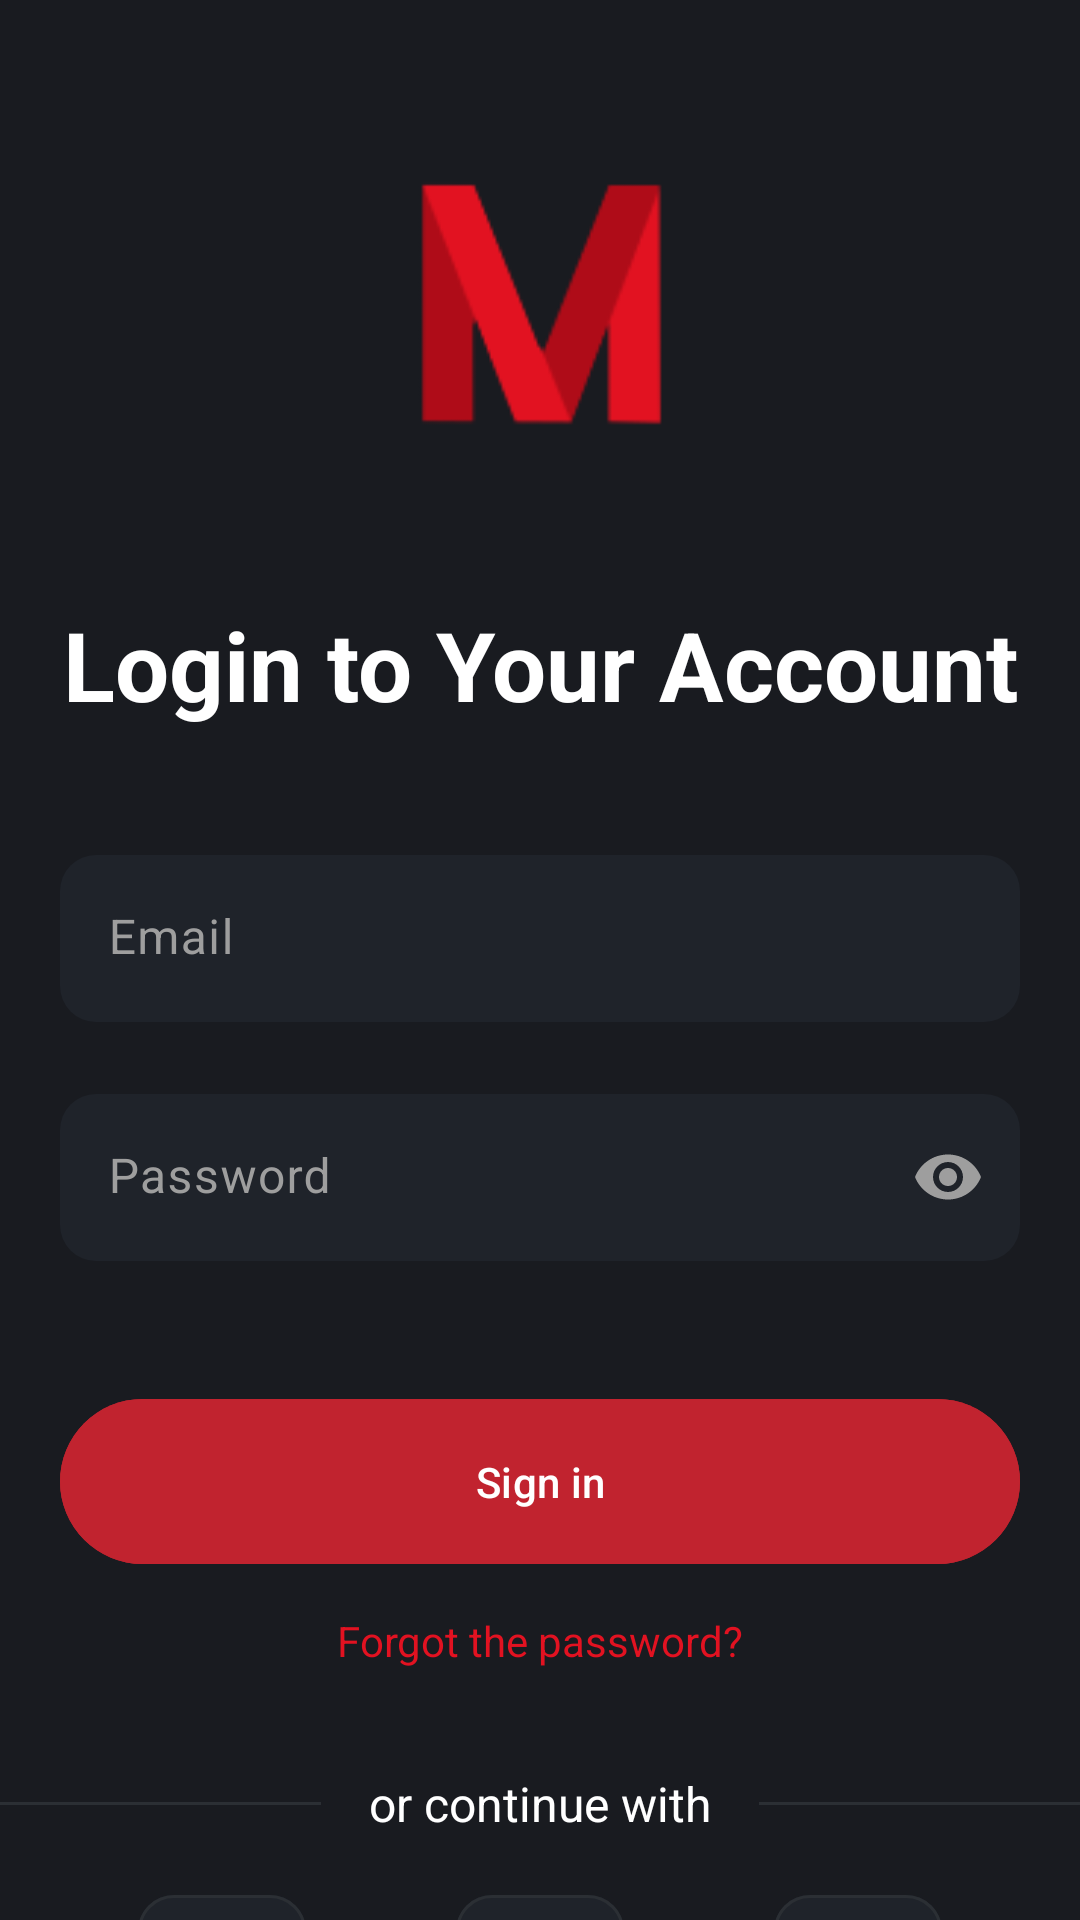

Write the Android layout XML for this screen, with the resource values it uses.
<!-- AndroidManifest.xml: application theme Theme.Movio -->
<!-- res/layout/fragment_sign_in.xml -->
<?xml version="1.0" encoding="utf-8"?>
<layout xmlns:android="http://schemas.android.com/apk/res/android"
    xmlns:tools="http://schemas.android.com/tools"
    xmlns:app="http://schemas.android.com/apk/res-auto">

    <data>

    </data>

    <androidx.constraintlayout.widget.ConstraintLayout
        android:layout_width="match_parent"
        android:layout_height="match_parent"
        tools:context=".feature.authentication.signin.views.SignInFragment">

        <ImageView
            android:id="@+id/iv_movio_logo"
            android:layout_width="200dp"
            android:layout_height="200dp"
            android:src="@drawable/app_logo"
            android:contentDescription="@string/movio_application_logo_content_description"
            app:layout_constraintTop_toTopOf="parent"
            app:layout_constraintStart_toStartOf="parent"
            app:layout_constraintEnd_toEndOf="parent" />

        <TextView
            android:id="@+id/tv_create_your_account"
            android:layout_width="match_parent"
            android:layout_height="wrap_content"
            android:text="@string/login_to_your_account"
            android:gravity="center"
            android:textStyle="bold"
            android:textSize="32sp"
            app:layout_constraintTop_toBottomOf="@id/iv_movio_logo" />


        <com.google.android.material.textfield.TextInputLayout
            style="?attr/textInputFilledStyle"
            android:id="@+id/til_email"
            android:layout_width="0dp"
            android:layout_height="wrap_content"
            app:layout_constraintWidth_max="320dp"
            android:hint="@string/email"
            android:textColorHint="@color/gray"
            app:errorTextColor="@color/warning_yellow"
            app:startIconDrawable="@drawable/ic_email_24px"
            app:startIconTint="@color/gray"
            app:boxBackgroundColor="@color/containerColor"
            app:boxCornerRadiusTopStart="@dimen/corner_radius"
            app:boxCornerRadiusTopEnd="@dimen/corner_radius"
            app:boxCornerRadiusBottomStart="@dimen/corner_radius"
            app:boxCornerRadiusBottomEnd="@dimen/corner_radius"
            app:boxStrokeWidth="0dp"
            android:layout_marginTop="42dp"
            app:layout_constraintStart_toStartOf="parent"
            app:layout_constraintEnd_toEndOf="parent"
            app:layout_constraintTop_toBottomOf="@id/tv_create_your_account">

            <com.google.android.material.textfield.TextInputEditText
                android:id="@+id/et_email"
                android:layout_width="match_parent"
                android:layout_height="wrap_content"
                android:textColor="@color/white" />

        </com.google.android.material.textfield.TextInputLayout>


        <com.google.android.material.textfield.TextInputLayout
            style="?attr/textInputFilledStyle"
            android:id="@+id/til_password"
            android:layout_width="0dp"
            android:layout_height="wrap_content"
            app:layout_constraintWidth_max="320dp"
            android:hint="@string/password"
            android:textColorHint="@color/gray"
            app:errorTextColor="@color/warning_yellow"
            app:passwordToggleEnabled="true"
            app:passwordToggleTint="@color/gray"
            app:startIconDrawable="@drawable/ic_lock_24px"
            app:startIconTint="@color/gray"
            app:boxBackgroundColor="@color/containerColor"
            app:boxCornerRadiusTopStart="@dimen/corner_radius"
            app:boxCornerRadiusTopEnd="@dimen/corner_radius"
            app:boxCornerRadiusBottomStart="@dimen/corner_radius"
            app:boxCornerRadiusBottomEnd="@dimen/corner_radius"
            app:boxStrokeWidth="0dp"
            android:layout_marginTop="24dp"
            app:layout_constraintStart_toStartOf="parent"
            app:layout_constraintEnd_toEndOf="parent"
            app:layout_constraintTop_toBottomOf="@id/til_email">

            <com.google.android.material.textfield.TextInputEditText
                android:id="@+id/et_password"
                android:layout_width="match_parent"
                android:layout_height="wrap_content"
                android:inputType="textPassword"
                android:textColor="@color/white" />

        </com.google.android.material.textfield.TextInputLayout>


        <com.google.android.material.button.MaterialButton
            android:id="@+id/btn_sign_in"
            android:layout_width="0dp"
            android:layout_height="wrap_content"
            app:layout_constraintWidth_max="320dp"
            android:text="@string/btn_sign_in"
            android:padding="18dp"
            android:layout_marginTop="42dp"
            android:backgroundTint="@color/less_saturated_primary"
            app:layout_constraintStart_toStartOf="parent"
            app:layout_constraintEnd_toEndOf="parent"
            app:layout_constraintTop_toBottomOf="@id/til_password" />


        <TextView
            android:id="@+id/tv_forgot_password"
            android:layout_width="wrap_content"
            android:layout_height="wrap_content"
            android:text="@string/forgot_password"
            android:textColor="@color/primary"
            android:layout_marginTop="12dp"
            app:layout_constraintStart_toStartOf="parent"
            app:layout_constraintEnd_toEndOf="parent"
            app:layout_constraintTop_toBottomOf="@id/btn_sign_in" />


        <TextView
            android:id="@+id/tv_or_continue_with"
            android:layout_width="wrap_content"
            android:layout_height="wrap_content"
            android:text="@string/or_continue_with"
            android:textSize="16sp"
            android:layout_marginTop="34dp"
            app:layout_constraintStart_toStartOf="parent"
            app:layout_constraintEnd_toEndOf="parent"
            app:layout_constraintTop_toBottomOf="@id/tv_forgot_password" />


        <com.google.android.material.divider.MaterialDivider
            android:id="@+id/left_divider"
            android:layout_width="0dp"
            android:layout_height="wrap_content"
            app:dividerColor="@color/strokeColor"
            app:dividerInsetEnd="16dp"
            app:layout_constraintStart_toStartOf="parent"
            app:layout_constraintEnd_toStartOf="@id/tv_or_continue_with"
            app:layout_constraintTop_toTopOf="@id/tv_or_continue_with"
            app:layout_constraintBottom_toBottomOf="@id/tv_or_continue_with" />


        <com.google.android.material.divider.MaterialDivider
            android:id="@+id/right_divider"
            android:layout_width="0dp"
            android:layout_height="wrap_content"
            app:dividerColor="@color/strokeColor"
            app:dividerInsetStart="16dp"
            app:layout_constraintEnd_toEndOf="parent"
            app:layout_constraintStart_toEndOf="@id/tv_or_continue_with"
            app:layout_constraintTop_toTopOf="@id/tv_or_continue_with"
            app:layout_constraintBottom_toBottomOf="@id/tv_or_continue_with" />


        
        <com.google.android.material.button.MaterialButton
            style="@style/Widget.Material3.Button.IconButton.Filled"
            android:id="@+id/btn_facebook"
            android:layout_width="wrap_content"
            android:layout_height="wrap_content"
            android:contentDescription="@string/signup_with_facebook"
            android:backgroundTint="@color/containerColor"
            app:icon="@drawable/facebook_circular_icon"
            app:iconTint="@null"
            app:cornerRadius="@dimen/corner_radius"
            app:strokeWidth="1dp"
            app:strokeColor="@color/strokeColor"
            android:paddingVertical="16dp"
            android:paddingHorizontal="28dp"
            android:layout_marginTop="26dp"
            app:layout_constraintHorizontal_chainStyle="spread"
            app:layout_constraintEnd_toStartOf="@id/btn_google"
            app:layout_constraintTop_toBottomOf="@id/left_divider"
            app:layout_constraintStart_toStartOf="parent" />


        <com.google.android.material.button.MaterialButton
            style="@style/Widget.Material3.Button.IconButton.Filled"
            android:id="@+id/btn_google"
            android:layout_width="wrap_content"
            android:layout_height="wrap_content"
            android:contentDescription="@string/signup_with_google"
            android:backgroundTint="@color/containerColor"
            app:icon="@drawable/google_circular_icon"
            app:iconTint="@null"
            app:cornerRadius="@dimen/corner_radius"
            app:strokeWidth="1dp"
            app:strokeColor="@color/strokeColor"
            android:paddingVertical="16dp"
            android:paddingHorizontal="28dp"
            app:layout_constraintStart_toEndOf="@id/btn_facebook"
            app:layout_constraintEnd_toStartOf="@id/btn_twitter"
            app:layout_constraintTop_toTopOf="@id/btn_facebook"
            app:layout_constraintBottom_toBottomOf="@id/btn_facebook" />


        <com.google.android.material.button.MaterialButton
            style="@style/Widget.Material3.Button.IconButton.Filled"
            android:id="@+id/btn_twitter"
            android:layout_width="wrap_content"
            android:layout_height="wrap_content"
            android:contentDescription="@string/sign_up_with_twitter"
            android:backgroundTint="@color/containerColor"
            app:icon="@drawable/twitter_icon"
            app:iconTint="@null"
            app:cornerRadius="@dimen/corner_radius"
            app:strokeWidth="1dp"
            app:strokeColor="@color/strokeColor"
            android:paddingVertical="16dp"
            android:paddingHorizontal="28dp"
            app:layout_constraintStart_toEndOf="@id/btn_google"
            app:layout_constraintEnd_toEndOf="parent"
            app:layout_constraintTop_toTopOf="@id/btn_google"
            app:layout_constraintBottom_toBottomOf="@id/btn_google" />


        <TextView
            android:id="@+id/tv_already_have_an_account"
            android:layout_width="wrap_content"
            android:layout_height="wrap_content"
            android:text="@string/already_have_an_account"
            android:layout_marginTop="24dp"
            app:layout_constraintStart_toStartOf="parent"
            app:layout_constraintHorizontal_chainStyle="packed"
            app:layout_constraintEnd_toStartOf="@id/tv_sign_up"
            app:layout_constraintTop_toBottomOf="@id/btn_facebook" />


        <TextView
            android:id="@+id/tv_sign_up"
            android:layout_width="wrap_content"
            android:layout_height="wrap_content"
            android:text="@string/btn_sign_up_text"
            android:textColor="@color/primary"
            app:layout_constraintStart_toEndOf="@id/tv_already_have_an_account"
            app:layout_constraintEnd_toEndOf="parent"
            app:layout_constraintTop_toTopOf="@id/tv_already_have_an_account"
            app:layout_constraintBottom_toBottomOf="@id/tv_already_have_an_account" />


    </androidx.constraintlayout.widget.ConstraintLayout>
</layout>
<!-- resources referenced by this layout -->
<resources>
  <color name="containerColor">#1f232a</color>
  <color name="gray">#9E9E9E</color>
  <color name="less_saturated_primary">#C1232F</color>
  <color name="primary">#e21221</color>
  <color name="strokeColor">#2b2f34</color>
  <color name="warning_yellow">#E9D502</color>
  <color name="white">#FFFFFFFF</color>
  <dimen name="corner_radius">12dp</dimen>
  <!-- drawable app_logo: png bitmap (drawable, 3091 bytes) -->
  <string name="already_have_an_account">Already have an account?  </string>
  <string name="btn_sign_in">Sign in</string>
  <string name="btn_sign_up_text">Sign up</string>
  <string name="email">Email</string>
  <string name="forgot_password">Forgot the password?</string>
  <string name="login_to_your_account">Login to Your Account</string>
  <string name="movio_application_logo_content_description">Movio Application Logo</string>
  <string name="or_continue_with">or continue with</string>
  <string name="password">Password</string>
  <string name="sign_up_with_twitter">Sign up with Twitter</string>
  <string name="signup_with_facebook">Signup with Facebook</string>
  <string name="signup_with_google">Signup with Google</string>
  <style name="Theme.Movio" parent="Base.Theme.Movio" />
  <style name="Base.Theme.Movio" parent="Theme.Material3.DayNight.NoActionBar">
          <item name="colorPrimary">@color/primary</item>
          <item name="android:colorBackground">@color/background</item>
          <item name="android:textColor">@color/white</item>
      </style>
  <color name="background">#191b20</color>
</resources>
